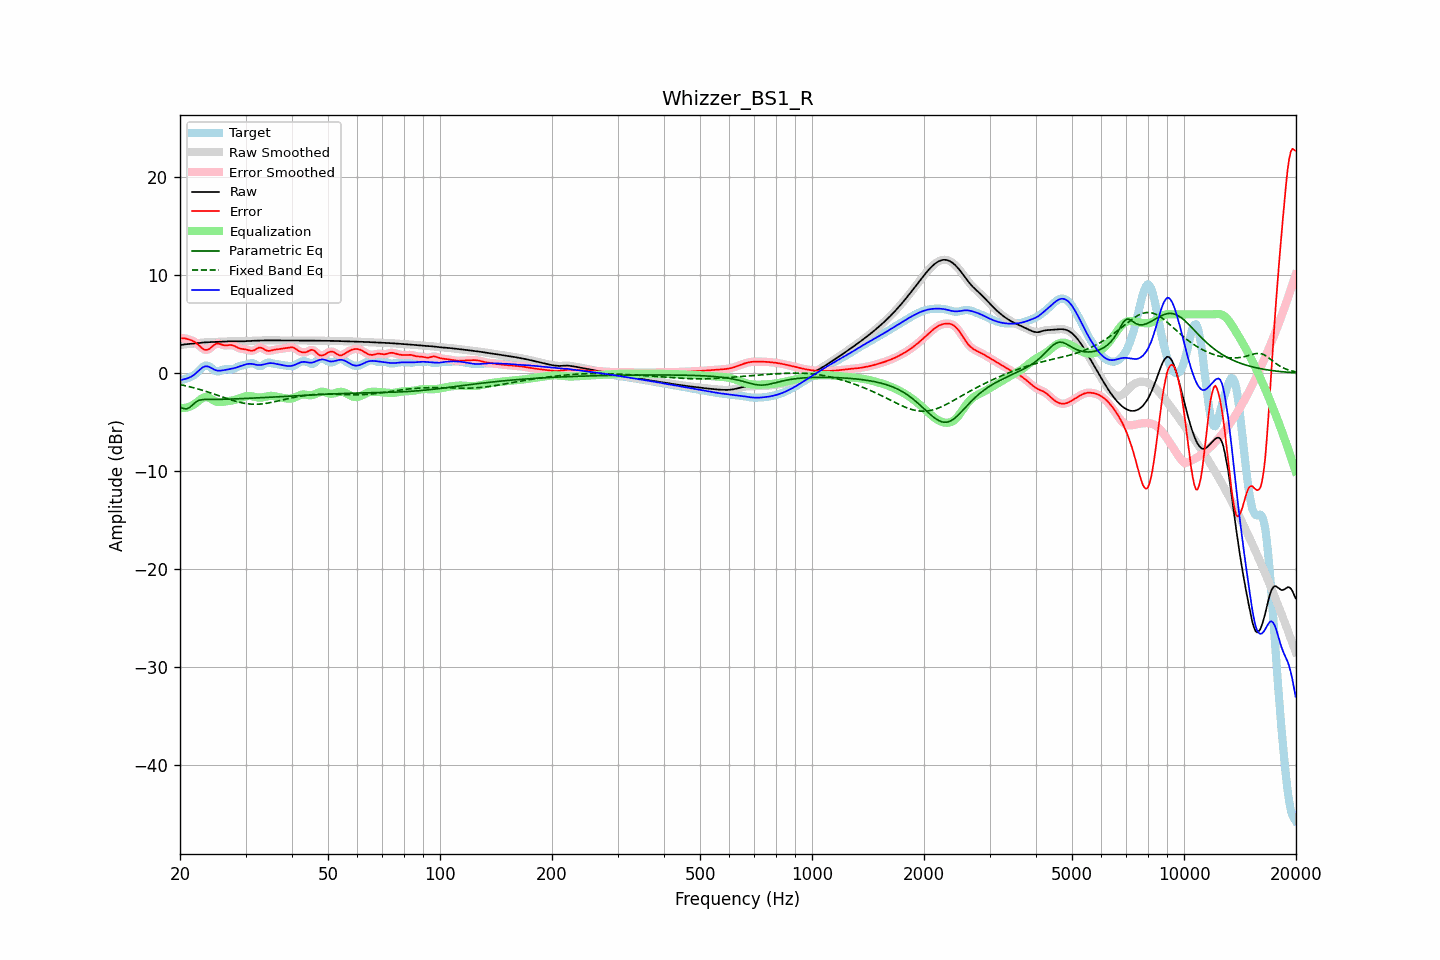

Values plotted in this chart, from the file beside it:
frequency, raw, error, smoothed, error_smoothed, equalization, parametric_eq, fixed_band_eq, equalized_raw, equalized_smoothed, target
20.00, 2.85, 3.55, 2.85, 3.55, -3.54, -3.46, -1.17, -0.69, -0.69, -0.70
20.20, 2.88, 3.55, 2.88, 3.56, -3.56, -3.54, -1.20, -0.68, -0.67, -0.67
20.40, 2.91, 3.56, 2.91, 3.56, -3.56, -3.61, -1.24, -0.65, -0.65, -0.65
20.61, 2.94, 3.56, 2.93, 3.54, -3.55, -3.63, -1.27, -0.61, -0.61, -0.62
20.81, 2.96, 3.51, 2.96, 3.51, -3.52, -3.66, -1.31, -0.56, -0.56, -0.56
21.02, 2.97, 3.46, 2.97, 3.47, -3.48, -3.59, -1.35, -0.51, -0.51, -0.49
21.23, 2.99, 3.41, 2.99, 3.41, -3.42, -3.51, -1.39, -0.44, -0.44, -0.43
21.44, 3.00, 3.36, 3.00, 3.36, -3.36, -3.36, -1.43, -0.36, -0.36, -0.36
21.66, 3.01, 3.29, 3.01, 3.29, -3.27, -3.22, -1.47, -0.26, -0.26, -0.27
21.87, 3.03, 3.21, 3.03, 3.20, -3.17, -3.07, -1.52, -0.14, -0.14, -0.18
22.09, 3.04, 3.09, 3.04, 3.09, -3.04, -2.93, -1.56, -0.00, -0.00, -0.05
22.31, 3.06, 2.95, 3.06, 2.95, -2.91, -2.85, -1.61, 0.15, 0.15, 0.11
22.54, 3.08, 2.81, 3.08, 2.80, -2.78, -2.76, -1.66, 0.30, 0.30, 0.28
22.76, 3.10, 2.65, 3.10, 2.65, -2.65, -2.73, -1.70, 0.45, 0.45, 0.45
22.99, 3.12, 2.51, 3.12, 2.52, -2.55, -2.70, -1.75, 0.57, 0.57, 0.61
23.22, 3.14, 2.42, 3.14, 2.42, -2.48, -2.69, -1.81, 0.66, 0.66, 0.72
23.45, 3.15, 2.37, 3.15, 2.37, -2.45, -2.69, -1.86, 0.70, 0.70, 0.78
23.69, 3.15, 2.38, 3.15, 2.39, -2.46, -2.69, -1.91, 0.69, 0.69, 0.77
23.92, 3.16, 2.46, 3.16, 2.46, -2.52, -2.69, -1.96, 0.64, 0.64, 0.71
24.16, 3.17, 2.57, 3.17, 2.57, -2.60, -2.69, -2.02, 0.57, 0.57, 0.60
24.40, 3.17, 2.71, 3.17, 2.71, -2.70, -2.69, -2.07, 0.47, 0.47, 0.46
24.65, 3.18, 2.86, 3.18, 2.85, -2.79, -2.69, -2.13, 0.39, 0.39, 0.32
24.89, 3.18, 2.96, 3.18, 2.96, -2.87, -2.69, -2.19, 0.31, 0.31, 0.22
25.14, 3.19, 3.01, 3.19, 3.01, -2.93, -2.68, -2.24, 0.27, 0.27, 0.18
25.39, 3.20, 3.02, 3.20, 3.01, -2.95, -2.68, -2.30, 0.24, 0.24, 0.17
25.65, 3.21, 2.97, 3.21, 2.97, -2.96, -2.68, -2.36, 0.25, 0.25, 0.23
25.91, 3.21, 2.92, 3.21, 2.92, -2.95, -2.68, -2.42, 0.26, 0.26, 0.30
26.16, 3.22, 2.86, 3.22, 2.86, -2.93, -2.67, -2.47, 0.29, 0.29, 0.36
26.43, 3.23, 2.83, 3.23, 2.84, -2.90, -2.67, -2.53, 0.32, 0.32, 0.40
26.69, 3.23, 2.83, 3.23, 2.83, -2.88, -2.66, -2.59, 0.35, 0.35, 0.40
26.96, 3.24, 2.85, 3.24, 2.85, -2.86, -2.66, -2.64, 0.38, 0.38, 0.39
27.23, 3.25, 2.87, 3.25, 2.87, -2.84, -2.65, -2.70, 0.41, 0.41, 0.38
27.50, 3.25, 2.87, 3.25, 2.86, -2.81, -2.65, -2.75, 0.44, 0.44, 0.38
27.77, 3.26, 2.83, 3.26, 2.83, -2.78, -2.64, -2.80, 0.48, 0.48, 0.42
28.05, 3.26, 2.77, 3.26, 2.76, -2.74, -2.63, -2.85, 0.52, 0.52, 0.49
28.33, 3.26, 2.68, 3.26, 2.68, -2.69, -2.63, -2.90, 0.57, 0.57, 0.58
28.62, 3.25, 2.60, 3.25, 2.60, -2.63, -2.62, -2.94, 0.62, 0.62, 0.66
28.90, 3.25, 2.53, 3.25, 2.53, -2.57, -2.61, -2.98, 0.68, 0.68, 0.72
29.19, 3.25, 2.49, 3.25, 2.49, -2.51, -2.61, -3.02, 0.73, 0.73, 0.76
29.48, 3.25, 2.46, 3.25, 2.46, -2.46, -2.60, -3.05, 0.79, 0.79, 0.79
29.78, 3.25, 2.44, 3.25, 2.44, -2.41, -2.59, -3.08, 0.85, 0.85, 0.81
30.08, 3.26, 2.41, 3.26, 2.41, -2.36, -2.59, -3.11, 0.90, 0.90, 0.85
30.38, 3.27, 2.37, 3.27, 2.36, -2.34, -2.58, -3.13, 0.93, 0.93, 0.90
30.68, 3.28, 2.32, 3.28, 2.32, -2.33, -2.57, -3.15, 0.95, 0.95, 0.97
30.99, 3.29, 2.28, 3.29, 2.28, -2.34, -2.56, -3.16, 0.95, 0.95, 1.01
31.30, 3.30, 2.28, 3.30, 2.29, -2.37, -2.56, -3.17, 0.93, 0.93, 1.02
31.61, 3.31, 2.33, 3.31, 2.34, -2.40, -2.55, -3.18, 0.90, 0.90, 0.98
31.93, 3.31, 2.42, 3.31, 2.42, -2.44, -2.54, -3.18, 0.87, 0.87, 0.89
32.24, 3.31, 2.52, 3.31, 2.52, -2.47, -2.53, -3.18, 0.84, 0.84, 0.80
32.57, 3.32, 2.60, 3.32, 2.59, -2.49, -2.52, -3.17, 0.82, 0.82, 0.72
32.89, 3.32, 2.62, 3.32, 2.60, -2.50, -2.51, -3.16, 0.83, 0.83, 0.71
33.22, 3.33, 2.56, 3.33, 2.56, -2.49, -2.51, -3.14, 0.85, 0.85, 0.77
33.55, 3.34, 2.47, 3.34, 2.47, -2.46, -2.50, -3.12, 0.88, 0.88, 0.87
33.89, 3.35, 2.37, 3.35, 2.37, -2.42, -2.49, -3.10, 0.92, 0.92, 0.98
34.23, 3.35, 2.30, 3.35, 2.30, -2.38, -2.48, -3.08, 0.97, 0.97, 1.05
34.57, 3.35, 2.26, 3.35, 2.27, -2.34, -2.47, -3.05, 1.00, 1.00, 1.08
34.92, 3.34, 2.28, 3.34, 2.28, -2.32, -2.46, -3.02, 1.02, 1.02, 1.06
35.27, 3.34, 2.32, 3.34, 2.32, -2.32, -2.45, -2.99, 1.02, 1.02, 1.02
35.62, 3.34, 2.37, 3.34, 2.36, -2.34, -2.44, -2.95, 1.00, 1.00, 0.97
35.97, 3.34, 2.40, 3.34, 2.39, -2.37, -2.44, -2.92, 0.97, 0.97, 0.94
... 635 more rows
